Run: headless pygame with SDL's dummy video driver; simulated clock (each Clock.tick advances the game by its frame time, no real sleeping); random seed 0; keys injected as events and as key.get_pressed() state; no mouse input.
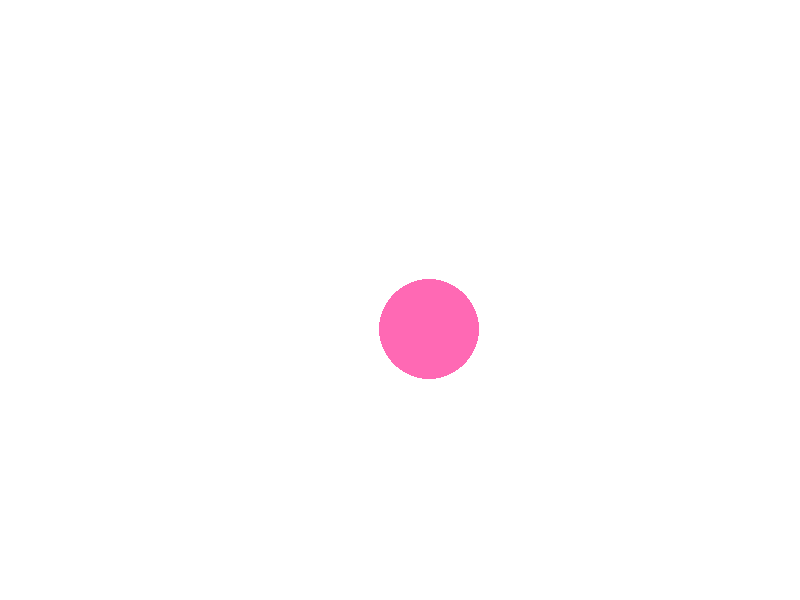
Frame 1 of 4 · flips 1–60 · no input
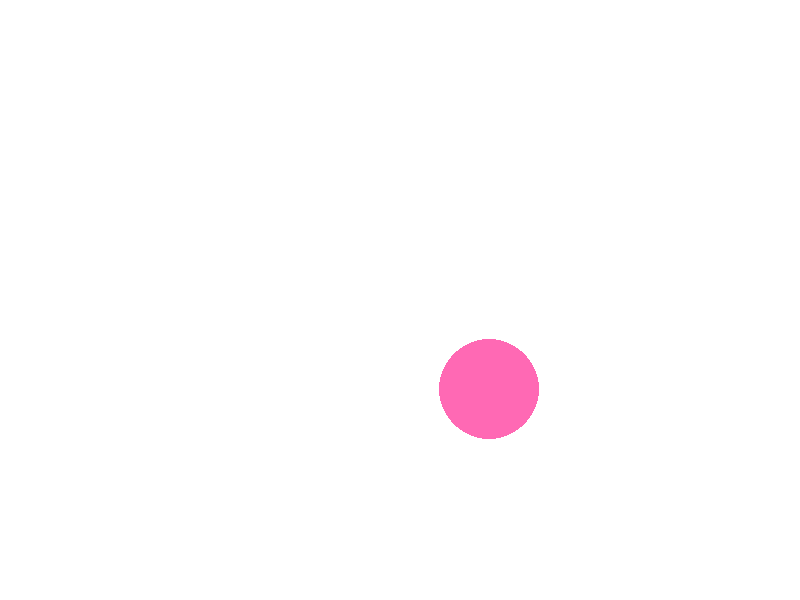
Frame 2 of 4 · flips 61–180 · tapped SPACE, RETURN · held RIGHT (→), D
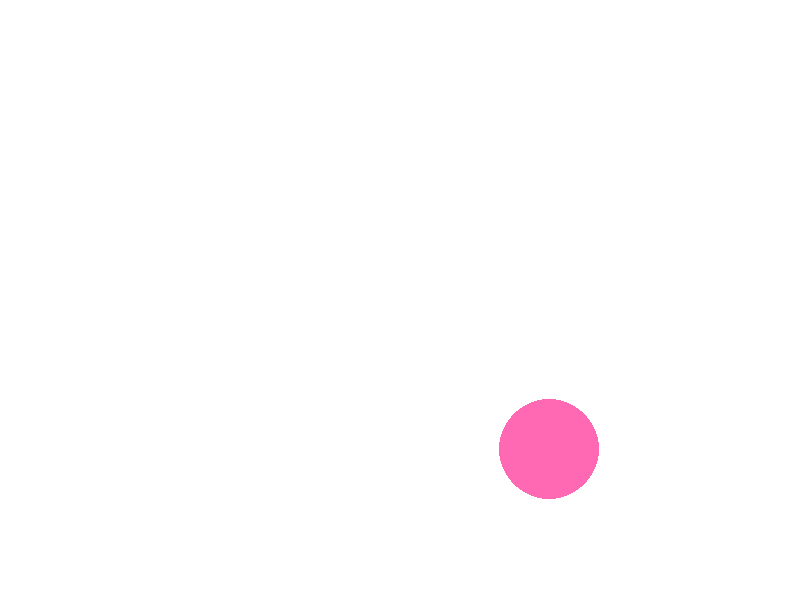
Frame 3 of 4 · flips 181–300 · held DOWN (↓), S
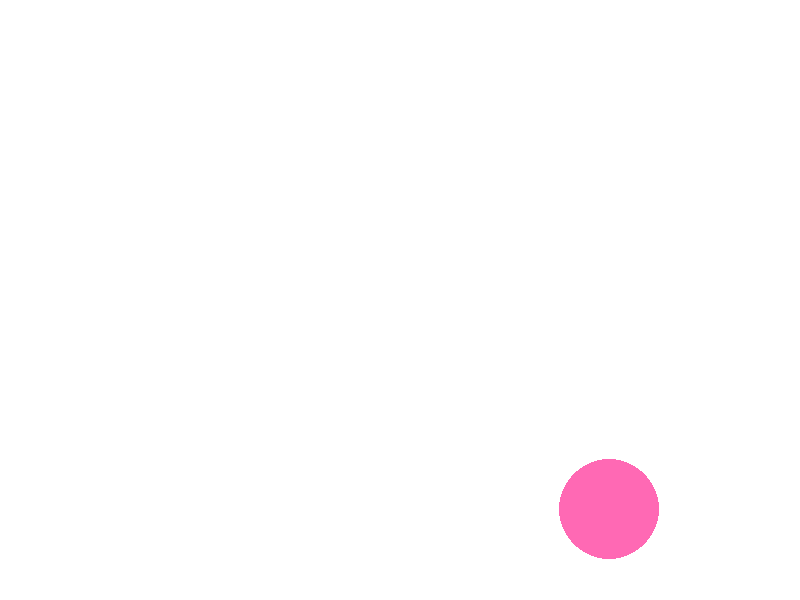
Frame 4 of 4 · flips 301–420 · held LEFT (←), A, UP (↑), W

The pygame program that drew these frames:

# 1_pygame.py
import pygame
import sys
#1. 초기화
pygame.init()
#2. 화면설정
WIDTH = 800
HEIGHT = 600
screen = pygame.display.set_mode((WIDTH, HEIGHT))#800x600크기의 윈도우생성
pygame.display.set_caption("Circle") #화면제목설정
WHITE = (255, 255, 255)
BLUE = (0, 0, 255)
PINK = (255, 105, 180)

x, y = 400, 300
vx, vy = 0.5, 0.5
r = 50

#3.메인 루프
running = True
while running:
    for event in pygame.event.get(): #이벤트처리
        if event.type == pygame.QUIT:
            running = False
    #화면그리기
    screen.fill(WHITE) #이전화면지우기(배경흰색)
    pygame.draw.circle(screen, PINK, (x, y), r)#원그림(메모리)
    pygame.display.flip()#메모리에 있는 걸 실제로 화면에 그림
    x += vx
    y += vy
    if x - r <= 0 or x + r >= WIDTH:
        vx = -vx
    if y - r <= 0 or y + r >= HEIGHT:
        vy = -vy
#4.종료
pygame.quit()
sys.exit()
